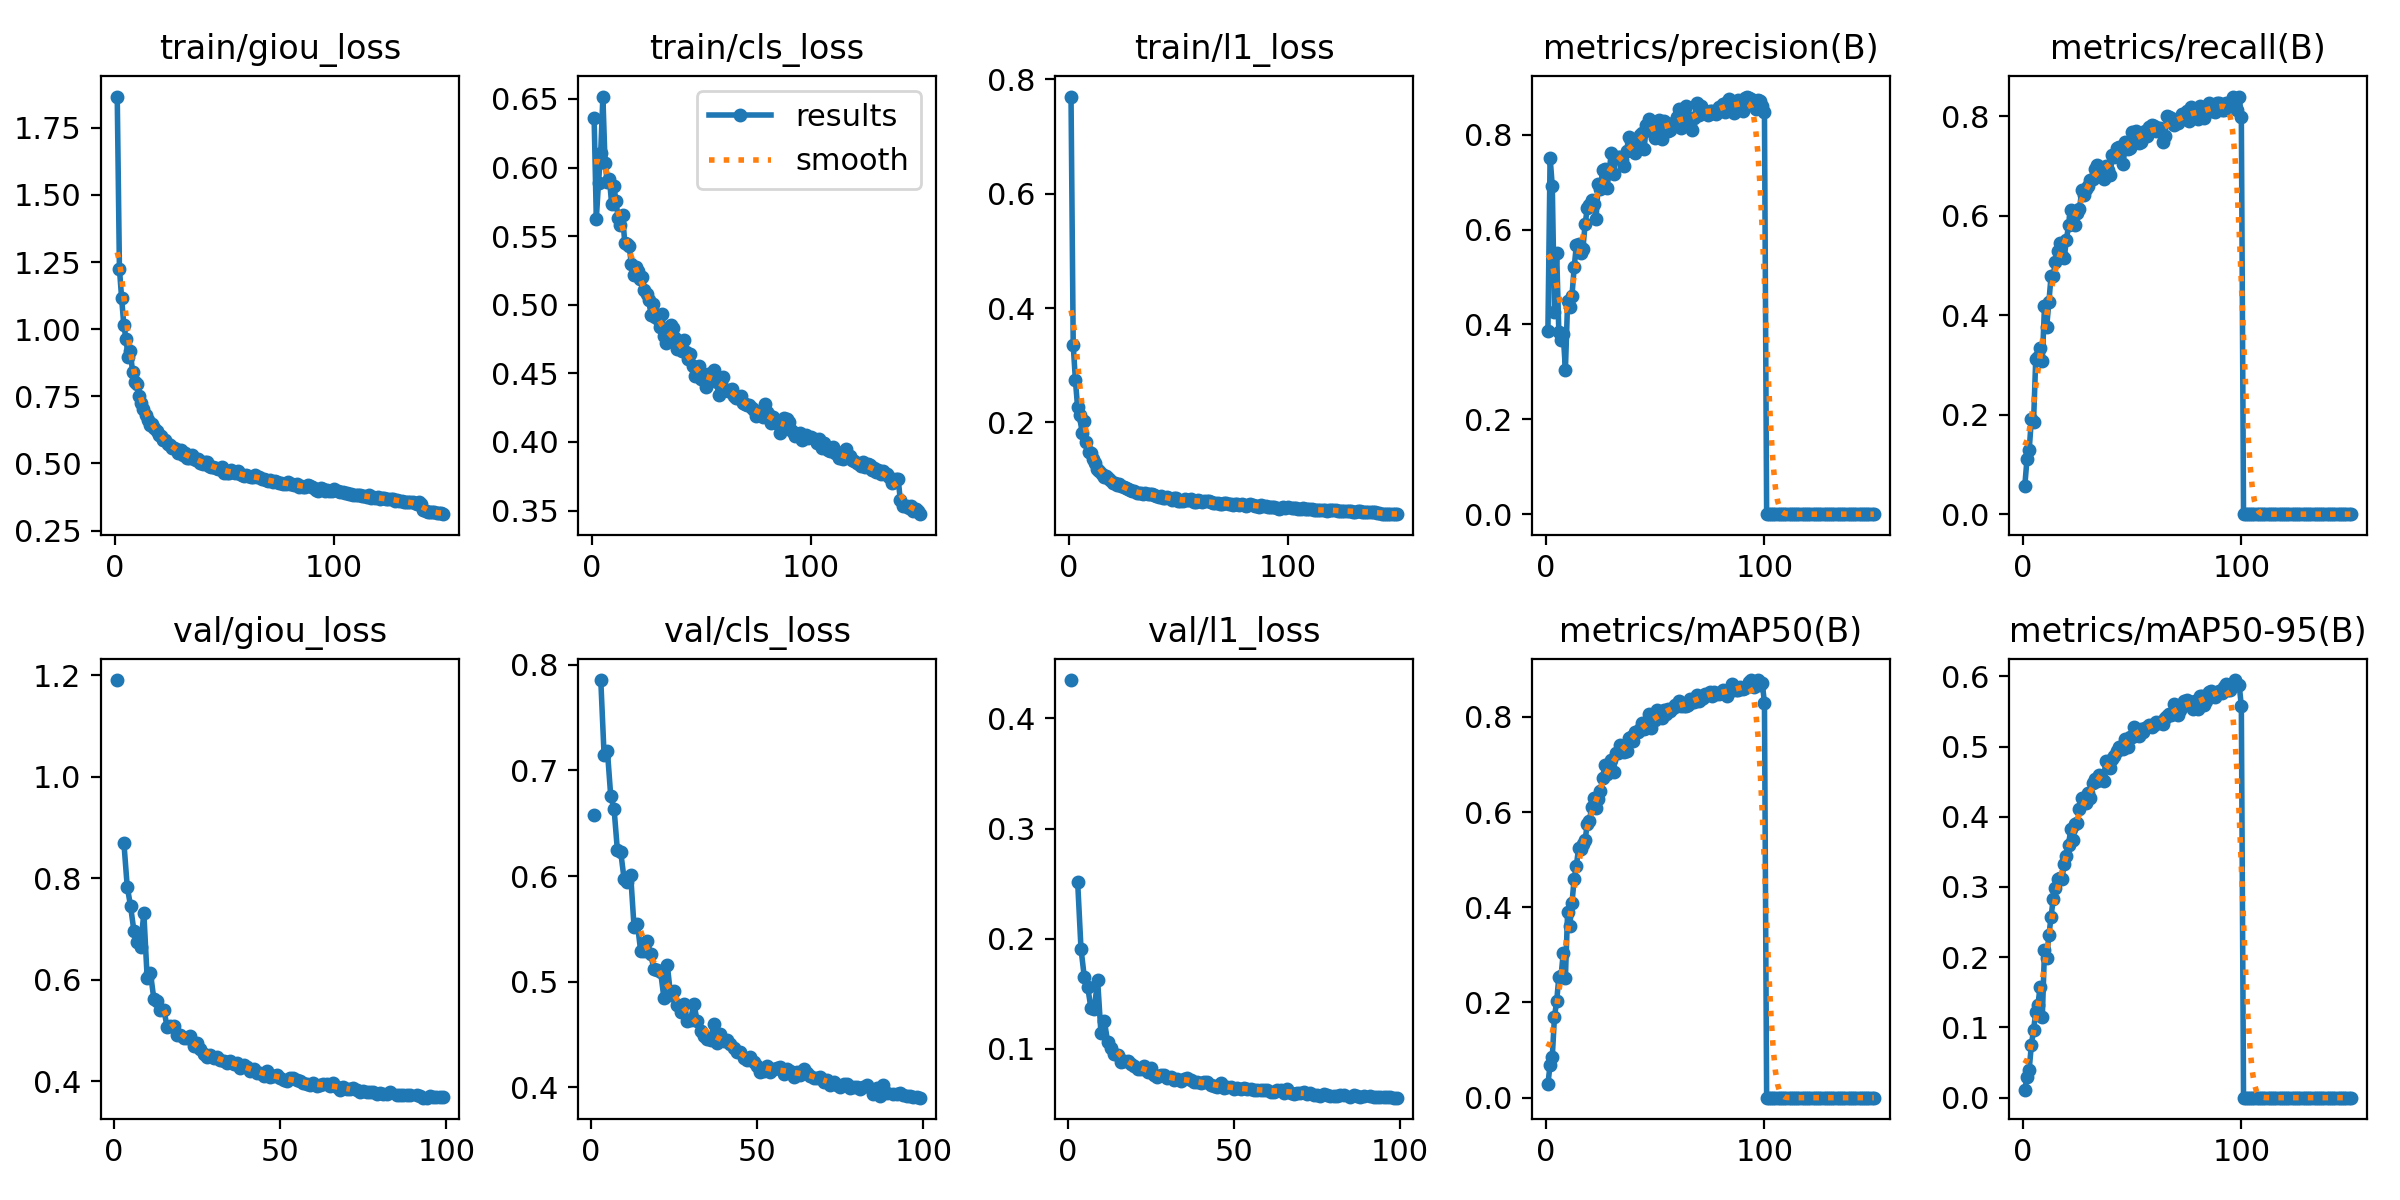

The file beside this chart, header and first rows:
epoch, time, train/giou_loss, train/cls_loss, train/l1_loss, metrics/precision(B), metrics/recall(B), metrics/mAP50(B), metrics/mAP50-95(B), val/giou_loss, val/cls_loss, val/l1_loss, lr/pg0, lr/pg1, lr/pg2
1, 246.8, 1.866, 0.6361, 0.7698, 0.3866, 0.05729, 0.02872, 0.01062, 1.19, 0.6577, 0.4349, 0.0003329, 0.0003329, 0.0003329
2, 483.9, 1.226, 0.5626, 0.336, 0.7517, 0.1104, 0.06929, 0.02974, nan, nan, nan, 0.0006618, 0.0006618, 0.0006618
3, 719, 1.116, 0.5891, 0.2739, 0.6913, 0.1286, 0.08552, 0.03974, 0.87, 0.7856, 0.2512, 0.0009864, 0.0009864, 0.0009864
4, 954.7, 1.016, 0.6106, 0.2268, 0.4259, 0.1908, 0.1705, 0.07512, 0.7838, 0.7142, 0.1908, 0.0009802, 0.0009802, 0.0009802
5, 1190, 0.9634, 0.6517, 0.2127, 0.5505, 0.1849, 0.2022, 0.09644, 0.7454, 0.7184, 0.165, 0.0009736, 0.0009736, 0.0009736
6, 1425, 0.8957, 0.6031, 0.1821, 0.383, 0.3121, 0.2544, 0.1215, 0.6969, 0.6755, 0.1564, 0.000967, 0.000967, 0.000967
7, 1664, 0.9183, 0.5898, 0.2029, 0.3674, 0.3152, 0.2554, 0.1321, 0.6747, 0.6635, 0.1366, 0.0009604, 0.0009604, 0.0009604
8, 1899, 0.8406, 0.5916, 0.1662, 0.3794, 0.3335, 0.3033, 0.1578, 0.6651, 0.6243, 0.1364, 0.0009538, 0.0009538, 0.0009538
9, 2134, 0.8019, 0.5735, 0.1485, 0.3045, 0.3075, 0.2521, 0.1145, 0.7314, 0.6228, 0.1624, 0.0009472, 0.0009472, 0.0009472
10, 2370, 0.7942, 0.5868, 0.1464, 0.4483, 0.4181, 0.3899, 0.2098, 0.6038, 0.5975, 0.114, 0.0009406, 0.0009406, 0.0009406
11, 2605, 0.7503, 0.5754, 0.1367, 0.4365, 0.3765, 0.361, 0.1982, 0.6127, 0.5946, 0.1255, 0.000934, 0.000934, 0.000934
12, 2840, 0.7249, 0.5631, 0.1287, 0.4603, 0.4259, 0.4087, 0.2309, 0.5629, 0.6008, 0.1065, 0.0009274, 0.0009274, 0.0009274
13, 3076, 0.7043, 0.5579, 0.1194, 0.5201, 0.4781, 0.46, 0.2575, 0.5581, 0.5519, 0.101, 0.0009208, 0.0009208, 0.0009208
14, 3311, 0.6796, 0.5654, 0.1142, 0.5668, 0.4797, 0.4866, 0.2833, 0.5402, 0.5551, 0.09485, 0.0009142, 0.0009142, 0.0009142
15, 3546, 0.6628, 0.5453, 0.1101, 0.5705, 0.508, 0.5242, 0.2984, 0.5415, 0.5289, 0.09427, 0.0009076, 0.0009076, 0.0009076
16, 3781, 0.6436, 0.5444, 0.1046, 0.5512, 0.5283, 0.5231, 0.312, 0.5076, 0.5288, 0.08761, 0.000901, 0.000901, 0.000901
17, 4016, 0.6458, 0.543, 0.1069, 0.5598, 0.5461, 0.5333, 0.3124, 0.5098, 0.5384, 0.08863, 0.0008944, 0.0008944, 0.0008944
18, 4251, 0.6309, 0.5299, 0.1024, 0.6107, 0.5181, 0.5419, 0.312, 0.509, 0.5262, 0.0891, 0.0008878, 0.0008878, 0.0008878
19, 4486, 0.6222, 0.5214, 0.09914, 0.6451, 0.5152, 0.5744, 0.333, 0.4922, 0.5119, 0.08629, 0.0008812, 0.0008812, 0.0008812
20, 4722, 0.6052, 0.5278, 0.09446, 0.6514, 0.5509, 0.5821, 0.344, 0.491, 0.5108, 0.08457, 0.0008746, 0.0008746, 0.0008746
21, 4957, 0.601, 0.5247, 0.09389, 0.6621, 0.5807, 0.6111, 0.3602, 0.4855, 0.5094, 0.08193, 0.000868, 0.000868, 0.000868
22, 5193, 0.5885, 0.5186, 0.09118, 0.6536, 0.6107, 0.6299, 0.3821, 0.4858, 0.4842, 0.08155, 0.0008614, 0.0008614, 0.0008614
23, 5428, 0.5873, 0.5203, 0.09243, 0.6216, 0.5974, 0.6089, 0.3665, 0.4896, 0.5159, 0.08413, 0.0008548, 0.0008548, 0.0008548
24, 5664, 0.5727, 0.5104, 0.08907, 0.6953, 0.5823, 0.6286, 0.3893, 0.4694, 0.4873, 0.07862, 0.0008482, 0.0008482, 0.0008482
25, 5899, 0.569, 0.5078, 0.08704, 0.6856, 0.6047, 0.6444, 0.3908, 0.4758, 0.4917, 0.08267, 0.0008416, 0.0008416, 0.0008416
26, 6134, 0.5575, 0.5037, 0.08462, 0.7248, 0.613, 0.6719, 0.4113, 0.4631, 0.4777, 0.07581, 0.000835, 0.000835, 0.000835
27, 6370, 0.5573, 0.4926, 0.08281, 0.7275, 0.6508, 0.6989, 0.427, 0.4546, 0.4712, 0.07438, 0.0008284, 0.0008284, 0.0008284
28, 6605, 0.5553, 0.5004, 0.0811, 0.6868, 0.6413, 0.6803, 0.4273, 0.4486, 0.4788, 0.07652, 0.0008218, 0.0008218, 0.0008218
29, 6840, 0.5386, 0.4913, 0.07929, 0.7229, 0.6545, 0.6944, 0.4195, 0.4511, 0.4632, 0.07598, 0.0008152, 0.0008152, 0.0008152
30, 7076, 0.5486, 0.4893, 0.07956, 0.7615, 0.6605, 0.7089, 0.4334, 0.4456, 0.464, 0.07374, 0.0008086, 0.0008086, 0.0008086
31, 7311, 0.5325, 0.4837, 0.0771, 0.7173, 0.6728, 0.685, 0.4269, 0.4489, 0.4794, 0.0743, 0.000802, 0.000802, 0.000802
32, 7546, 0.5375, 0.4933, 0.07662, 0.7505, 0.6729, 0.7241, 0.4483, 0.4423, 0.4625, 0.07179, 0.0007954, 0.0007954, 0.0007954
33, 7782, 0.5209, 0.4775, 0.07574, 0.7528, 0.694, 0.7249, 0.4536, 0.4394, 0.4531, 0.07241, 0.0007888, 0.0007888, 0.0007888
34, 8017, 0.5213, 0.472, 0.0742, 0.7537, 0.7022, 0.7411, 0.4516, 0.4354, 0.4484, 0.07048, 0.0007822, 0.0007822, 0.0007822
35, 8252, 0.5326, 0.4781, 0.07688, 0.7475, 0.699, 0.7369, 0.4592, 0.4392, 0.446, 0.07255, 0.0007756, 0.0007756, 0.0007756
36, 8488, 0.5181, 0.4851, 0.07394, 0.7336, 0.694, 0.7264, 0.4564, 0.4347, 0.4447, 0.0731, 0.000769, 0.000769, 0.000769
37, 8724, 0.5133, 0.4834, 0.0749, 0.7656, 0.6738, 0.7275, 0.4505, 0.4372, 0.4599, 0.07196, 0.0007624, 0.0007624, 0.0007624
38, 8959, 0.5149, 0.4754, 0.0752, 0.7957, 0.7003, 0.7564, 0.4798, 0.427, 0.442, 0.07009, 0.0007558, 0.0007558, 0.0007558
39, 9195, 0.5016, 0.4677, 0.07239, 0.7865, 0.6915, 0.7572, 0.4781, 0.4331, 0.4503, 0.06973, 0.0007492, 0.0007492, 0.0007492
40, 9431, 0.4989, 0.4702, 0.07055, 0.7887, 0.6824, 0.7496, 0.4694, 0.4281, 0.4436, 0.069, 0.0007426, 0.0007426, 0.0007426
41, 9665, 0.5068, 0.4659, 0.07, 0.7608, 0.7216, 0.7684, 0.4824, 0.4213, 0.4446, 0.06981, 0.000736, 0.000736, 0.000736
42, 9900, 0.5061, 0.474, 0.0715, 0.771, 0.7181, 0.7692, 0.4858, 0.4248, 0.4411, 0.06973, 0.0007294, 0.0007294, 0.0007294
43, 10135, 0.4894, 0.4657, 0.06851, 0.8, 0.7357, 0.7747, 0.4933, 0.4156, 0.437, 0.0668, 0.0007228, 0.0007228, 0.0007228
44, 10370, 0.4873, 0.4605, 0.06813, 0.8029, 0.7388, 0.7875, 0.4992, 0.4172, 0.4332, 0.0665, 0.0007162, 0.0007162, 0.0007162
45, 10606, 0.4864, 0.464, 0.06912, 0.7698, 0.7389, 0.7745, 0.4985, 0.4102, 0.4339, 0.06564, 0.0007096, 0.0007096, 0.0007096
46, 10840, 0.4842, 0.4555, 0.06783, 0.8211, 0.7044, 0.7777, 0.4971, 0.4208, 0.4281, 0.06912, 0.000703, 0.000703, 0.000703
47, 11076, 0.4796, 0.4482, 0.06434, 0.8322, 0.7474, 0.8062, 0.51, 0.4091, 0.4258, 0.06426, 0.0006964, 0.0006964, 0.0006964
48, 11311, 0.4784, 0.4536, 0.06727, 0.808, 0.7334, 0.777, 0.4991, 0.4114, 0.429, 0.06537, 0.0006898, 0.0006898, 0.0006898
49, 11546, 0.4851, 0.4553, 0.06697, 0.8253, 0.7364, 0.7933, 0.5129, 0.4124, 0.4244, 0.06526, 0.0006832, 0.0006832, 0.0006832
50, 11782, 0.4652, 0.4459, 0.06311, 0.7936, 0.7687, 0.7938, 0.5131, 0.4067, 0.4206, 0.06375, 0.0006766, 0.0006766, 0.0006766
51, 12018, 0.466, 0.4456, 0.0634, 0.8224, 0.764, 0.8136, 0.5272, 0.4034, 0.4143, 0.06423, 0.00067, 0.00067, 0.00067
52, 12253, 0.4635, 0.4399, 0.06277, 0.8302, 0.7709, 0.808, 0.5235, 0.4012, 0.4151, 0.0631, 0.0006634, 0.0006634, 0.0006634
53, 12489, 0.4751, 0.4494, 0.0655, 0.7909, 0.7456, 0.7968, 0.5146, 0.4058, 0.4207, 0.06447, 0.0006568, 0.0006568, 0.0006568
54, 12724, 0.4677, 0.4474, 0.06439, 0.8292, 0.749, 0.815, 0.5245, 0.4058, 0.4144, 0.06352, 0.0006502, 0.0006502, 0.0006502
55, 12959, 0.4656, 0.4504, 0.06513, 0.8255, 0.7625, 0.8059, 0.5212, 0.4031, 0.4171, 0.06327, 0.0006436, 0.0006436, 0.0006436
56, 13195, 0.4703, 0.4525, 0.06657, 0.8085, 0.771, 0.8174, 0.527, 0.4007, 0.4189, 0.0626, 0.000637, 0.000637, 0.000637
57, 13430, 0.4603, 0.4436, 0.06127, 0.8106, 0.7609, 0.8126, 0.5274, 0.397, 0.4198, 0.06285, 0.0006304, 0.0006304, 0.0006304
58, 13665, 0.4577, 0.4344, 0.06132, 0.8242, 0.7775, 0.8194, 0.531, 0.3944, 0.4126, 0.06209, 0.0006238, 0.0006238, 0.0006238
59, 13901, 0.453, 0.4432, 0.0642, 0.824, 0.7823, 0.8248, 0.5283, 0.393, 0.4173, 0.06251, 0.0006172, 0.0006172, 0.0006172
60, 14137, 0.4558, 0.4471, 0.062, 0.8374, 0.7805, 0.8237, 0.5311, 0.3969, 0.4159, 0.06228, 0.0006106, 0.0006106, 0.0006106
... 90 more rows
